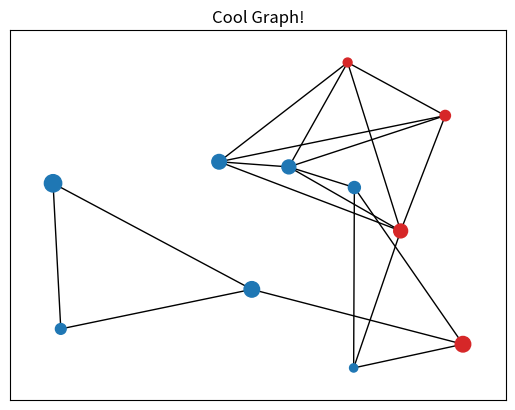

Write Python code to recreate this figure. (Note: this script raises an exception after producing the figure.)
# Using the given data set, display relationships between people based on degrees and salaries

import networkx as nx 
import matplotlib.pyplot as plt

myObj = [
    {'name': 'Alice', 'degree': 'cs', 'gpa': 3.5, 'age': 25, 'salary': 55000},
    {'name': 'Bob', 'degree': 'ee', 'gpa': 3.9, 'age': 43, 'salary': 120000},
    {'name': 'Craig', 'degree': 'me', 'gpa': 3.2, 'age': 19, 'salary': 30000},
    {'name': 'Daphne', 'degree': 'ee', 'gpa': 3.8, 'age': 39, 'salary': 70000},
    {'name': 'Edward', 'degree': 'me', 'gpa': 4.0, 'age': 51, 'salary': 95300},
    {'name': 'Fred', 'degree': 'cs', 'gpa': 2.8, 'age': 23, 'salary': 35750},
    {'name': 'Gertrude', 'degree': 'cs', 'gpa': 3.4, 'age': 31, 'salary': 105350},
    {'name': 'Harry', 'degree': 'ee', 'gpa': 3.2, 'age': 46, 'salary': 150500},
    {'name': 'Isabel', 'degree': 'cs', 'gpa': 3.0, 'age': 39, 'salary': 51400},
    {'name': 'Justin', 'degree': 'me', 'gpa': 2.5, 'age': 55, 'salary': 120100},
    {'name': 'Kaden', 'degree': 'cs', 'gpa': 1.9, 'age': 21, 'salary': 95000}
]

    
# Create an edge between every pair of people who either have the same degree or a similar salary
g = nx.Graph()
for i,p1 in enumerate(myObj):
    for j,p2 in enumerate(myObj):
        if i > j and (p1['degree'] == p2['degree'] or abs(p1['salary'] - p2['salary']) <= 10000):
            g.add_edge(i,j)

# Briefly perform a builtin algorithm to organize the graph
pos = nx.spring_layout(g,iterations=10, weight="strength", seed=2)


# Draw the graph using matplotlib
plt.figure()
nodes = list(g.nodes)
# nodeColors = ['tab:red','tab:orange','tab:green','tab:blue']

# Determine the size of each node by salary, and its color by gpa
nodeSizes = [5+200*obj['salary']/200000 for obj in myObj]
nodeColors = ['tab:red' if obj['gpa'] < 3.2 else 'tab:blue' for obj in myObj]

nx.draw_networkx_nodes(g,nodelist=nodes, pos=pos, node_size=nodeSizes, node_color=nodeColors)

nx.draw_networkx_edges(g,pos=pos)

# display plot
plt.title('Cool Graph!')
plt.show()
plt.savefig('code-examples/outputs/network-graph')
print('Network graph saved in code-examples/outputs!')

print('your mom is so hot')
